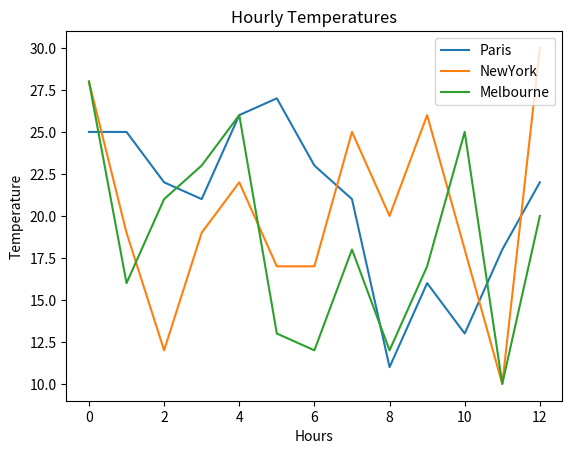

Generate this figure with matplotlib:
# Author: Guillaume Wantiez
# Date: 02/23/26
# Description: Generates and plots hourly temperature data for Paris, New York, 
# and Melbourne, ensuring data dimensions are synchronized for accurate visualization.

import matplotlib.pyplot as plt
import random as rand

time = [i for i in range(13)]

#PARIS
Paris_L = [rand.randint(10, 30) for i in range(13)]
plt.plot(time, Paris_L, label="Paris")

#NEWYORK
NewYork_L = [rand.randint(10, 30) for i in range(13)]
plt.plot(time, NewYork_L, label="NewYork")

#MELBOURNE
Melbourne_L = [rand.randint(10, 30) for i in range(13)]
plt.plot(time, Melbourne_L, label="Melbourne")


# Adding the title
plt.title("Hourly Temperatures")

# Adding the labels
plt.xlabel("Hours")
plt.ylabel("Temperature")

plt.legend()


plt.show()
